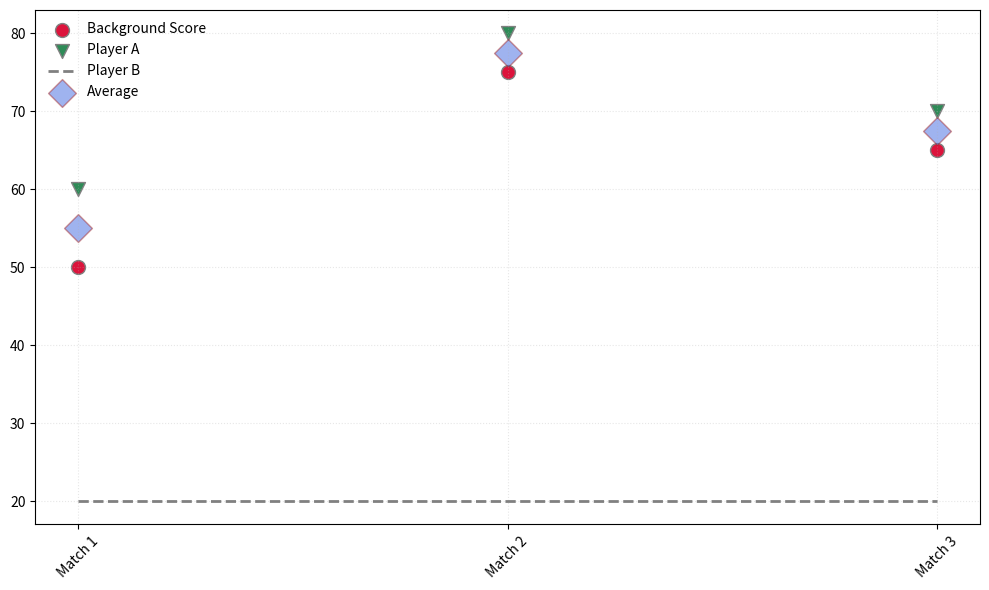

Write the Python code that produced this figure.
import matplotlib.pyplot as plt
import numpy as np

matches = np.array(['Match 1', 'Match 2', 'Match 3'])
player_a_runs = np.array([50, 75, 65])
player_b_runs = np.array([60, 80, 70])
background_score = [20, 20, 20]

fig, ax = plt.subplots(figsize=(10, 6))

player_colors = ['crimson', 'seagreen']
marker_styles = ['o', 'v']  # circle, triangle down
border_styles = ['-', '--', ':']  # solid, dashed, dotted

ax.scatter(matches, player_a_runs, color=player_colors[0], marker=marker_styles[0], s=100, edgecolor='grey')
ax.scatter(matches, player_b_runs, color=player_colors[1], marker=marker_styles[1], s=100, edgecolor='grey')

ax.plot(matches, background_score, linestyle=border_styles[1], color='grey', linewidth=2)

avg_runs = np.mean([player_a_runs, player_b_runs], axis=0)
ax.scatter(matches, avg_runs, color='royalblue', marker='D', s=200, edgecolor='brown', alpha=0.5)

ax.set_xticks(matches)
ax.set_xticklabels(matches, rotation=45)

ax.grid(True, linestyle=border_styles[2], alpha=0.3)

ax.legend(['Background Score', 'Player A', 'Player B', 'Average'], loc='upper left', fontsize=10, frameon=False)

plt.tight_layout()
plt.show()
